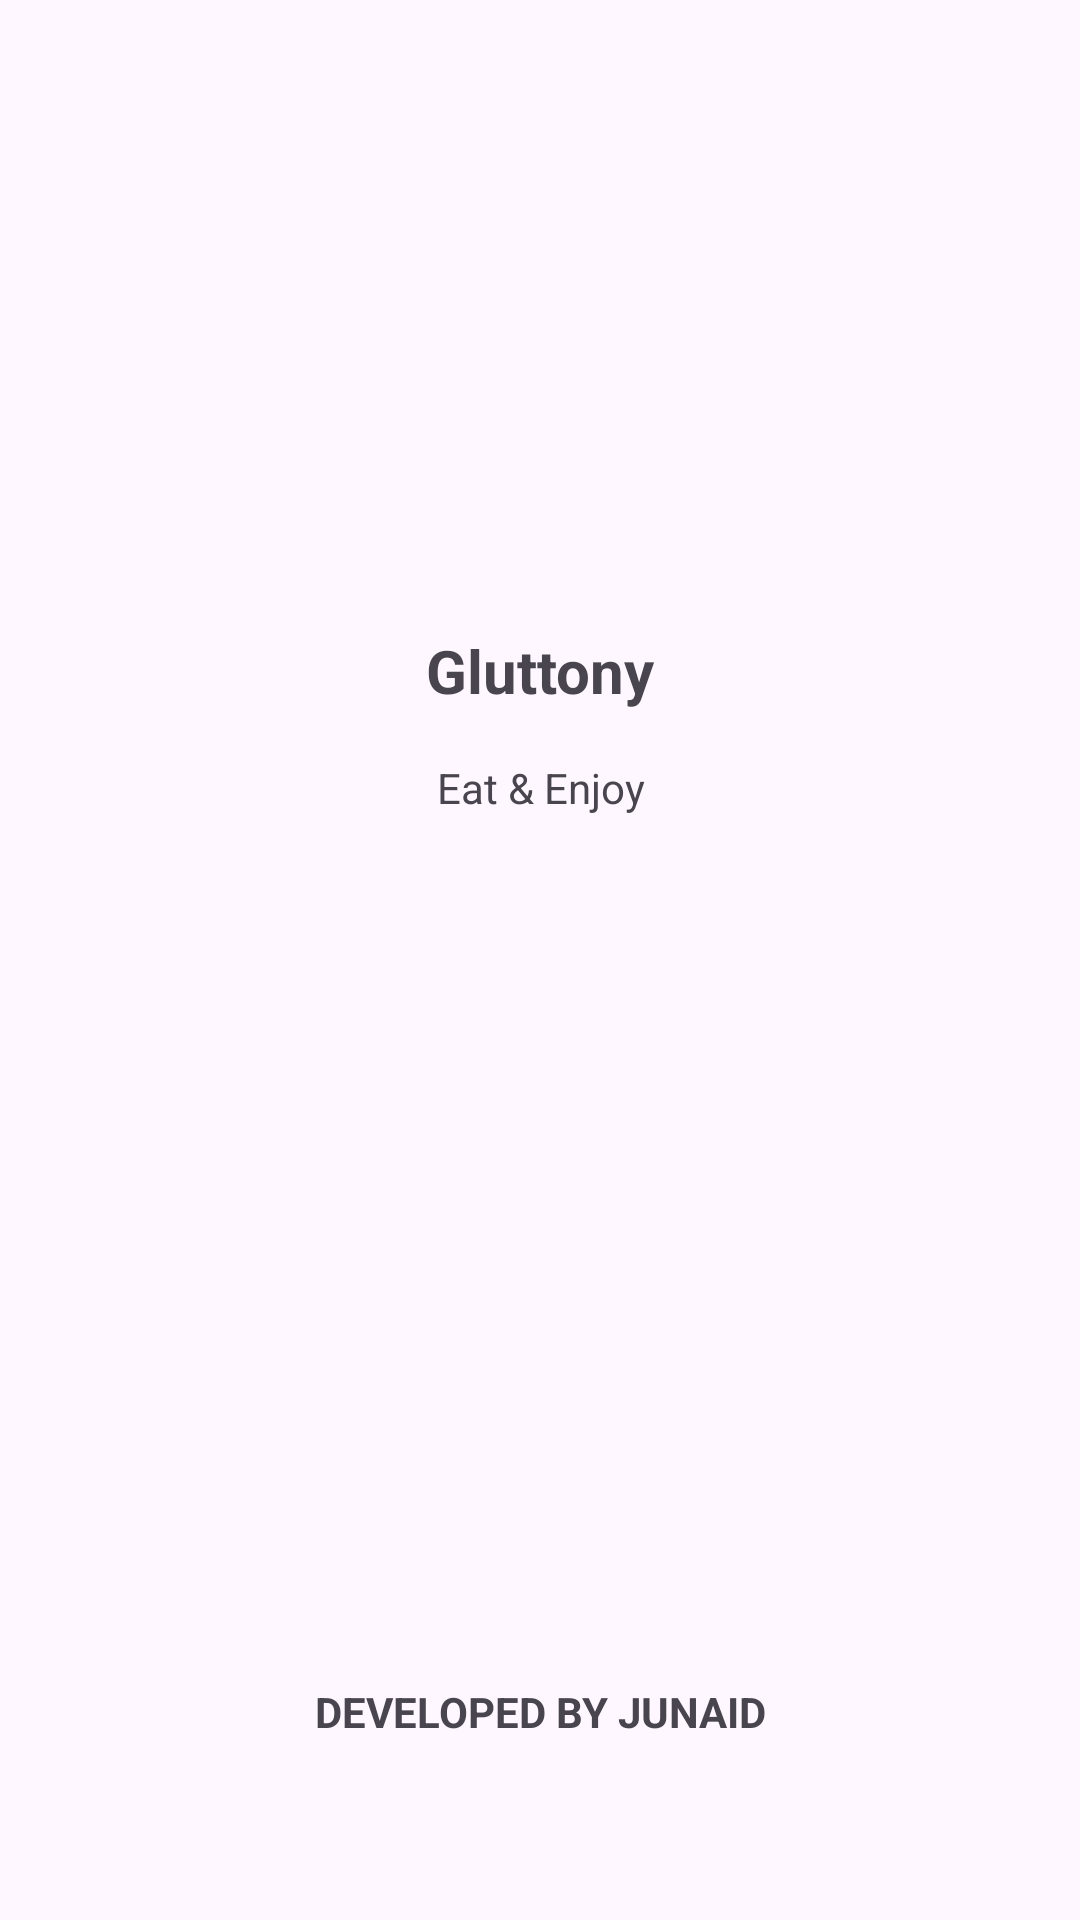

Write the Android layout XML for this screen, with the resource values it uses.
<!-- AndroidManifest.xml: application theme Theme.Gluttony -->
<!-- res/layout/activity_splash_screen.xml -->
<?xml version="1.0" encoding="utf-8"?>
<androidx.constraintlayout.widget.ConstraintLayout xmlns:android="http://schemas.android.com/apk/res/android"
    xmlns:app="http://schemas.android.com/apk/res-auto"
    xmlns:tools="http://schemas.android.com/tools"
    android:id="@+id/main"
    android:layout_width="match_parent"
    android:layout_height="match_parent"
    tools:context=".SplashScreen">

    <ImageView
        android:id="@+id/imageView"
        android:layout_width="wrap_content"
        android:layout_height="wrap_content"
        android:layout_marginTop="170dp"
        app:layout_constraintEnd_toEndOf="parent"
        app:layout_constraintStart_toStartOf="parent"
        app:layout_constraintTop_toTopOf="parent"
        app:srcCompat="@drawable/logo" />

    <TextView
        android:id="@+id/textView"
        android:layout_width="wrap_content"
        android:layout_height="wrap_content"
        android:layout_marginTop="40dp"
        android:text="Gluttony"
        android:textSize="20sp"
        android:textStyle="bold"
        app:layout_constraintEnd_toEndOf="@+id/imageView"
        app:layout_constraintStart_toStartOf="@+id/imageView"
        app:layout_constraintTop_toBottomOf="@+id/imageView" />

    <TextView
        android:id="@+id/textView2"
        android:layout_width="wrap_content"
        android:layout_height="wrap_content"
        android:layout_marginTop="16dp"
        android:text="Eat &amp; Enjoy"
        app:layout_constraintEnd_toEndOf="@+id/textView"
        app:layout_constraintStart_toStartOf="@+id/textView"
        app:layout_constraintTop_toBottomOf="@+id/textView" />

    <TextView
        android:id="@+id/textView3"
        android:layout_width="wrap_content"
        android:layout_height="wrap_content"
        android:layout_marginBottom="60dp"
        android:text="@string/developed_by_junaid"
        android:textStyle="bold"
        android:textColor="@color/textColor"
        app:layout_constraintBottom_toBottomOf="parent"
        app:layout_constraintEnd_toEndOf="parent"
        app:layout_constraintStart_toStartOf="parent" />
</androidx.constraintlayout.widget.ConstraintLayout>
<!-- resources referenced by this layout -->
<resources>
  <string name="developed_by_junaid">DEVELOPED BY JUNAID</string>
  <style name="Theme.Gluttony" parent="Base.Theme.Gluttony" />
  <style name="Base.Theme.Gluttony" parent="Theme.Material3.DayNight.NoActionBar">
          
          
      </style>
</resources>
